Labelled photos from "Dataset_1", an image-classification folder in sinuose/CNNImageClassificationContests. The possible labels are: BRCA, GBM.

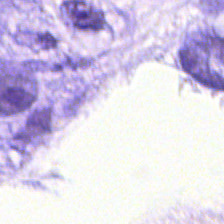
Label: BRCA

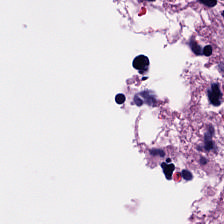
Label: GBM

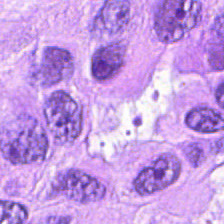
Label: BRCA

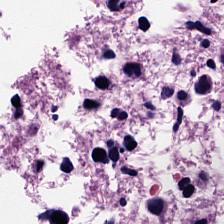
Label: GBM

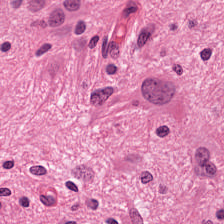
Label: GBM

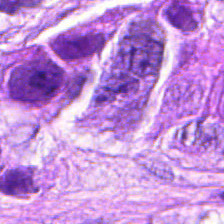
Label: BRCA
